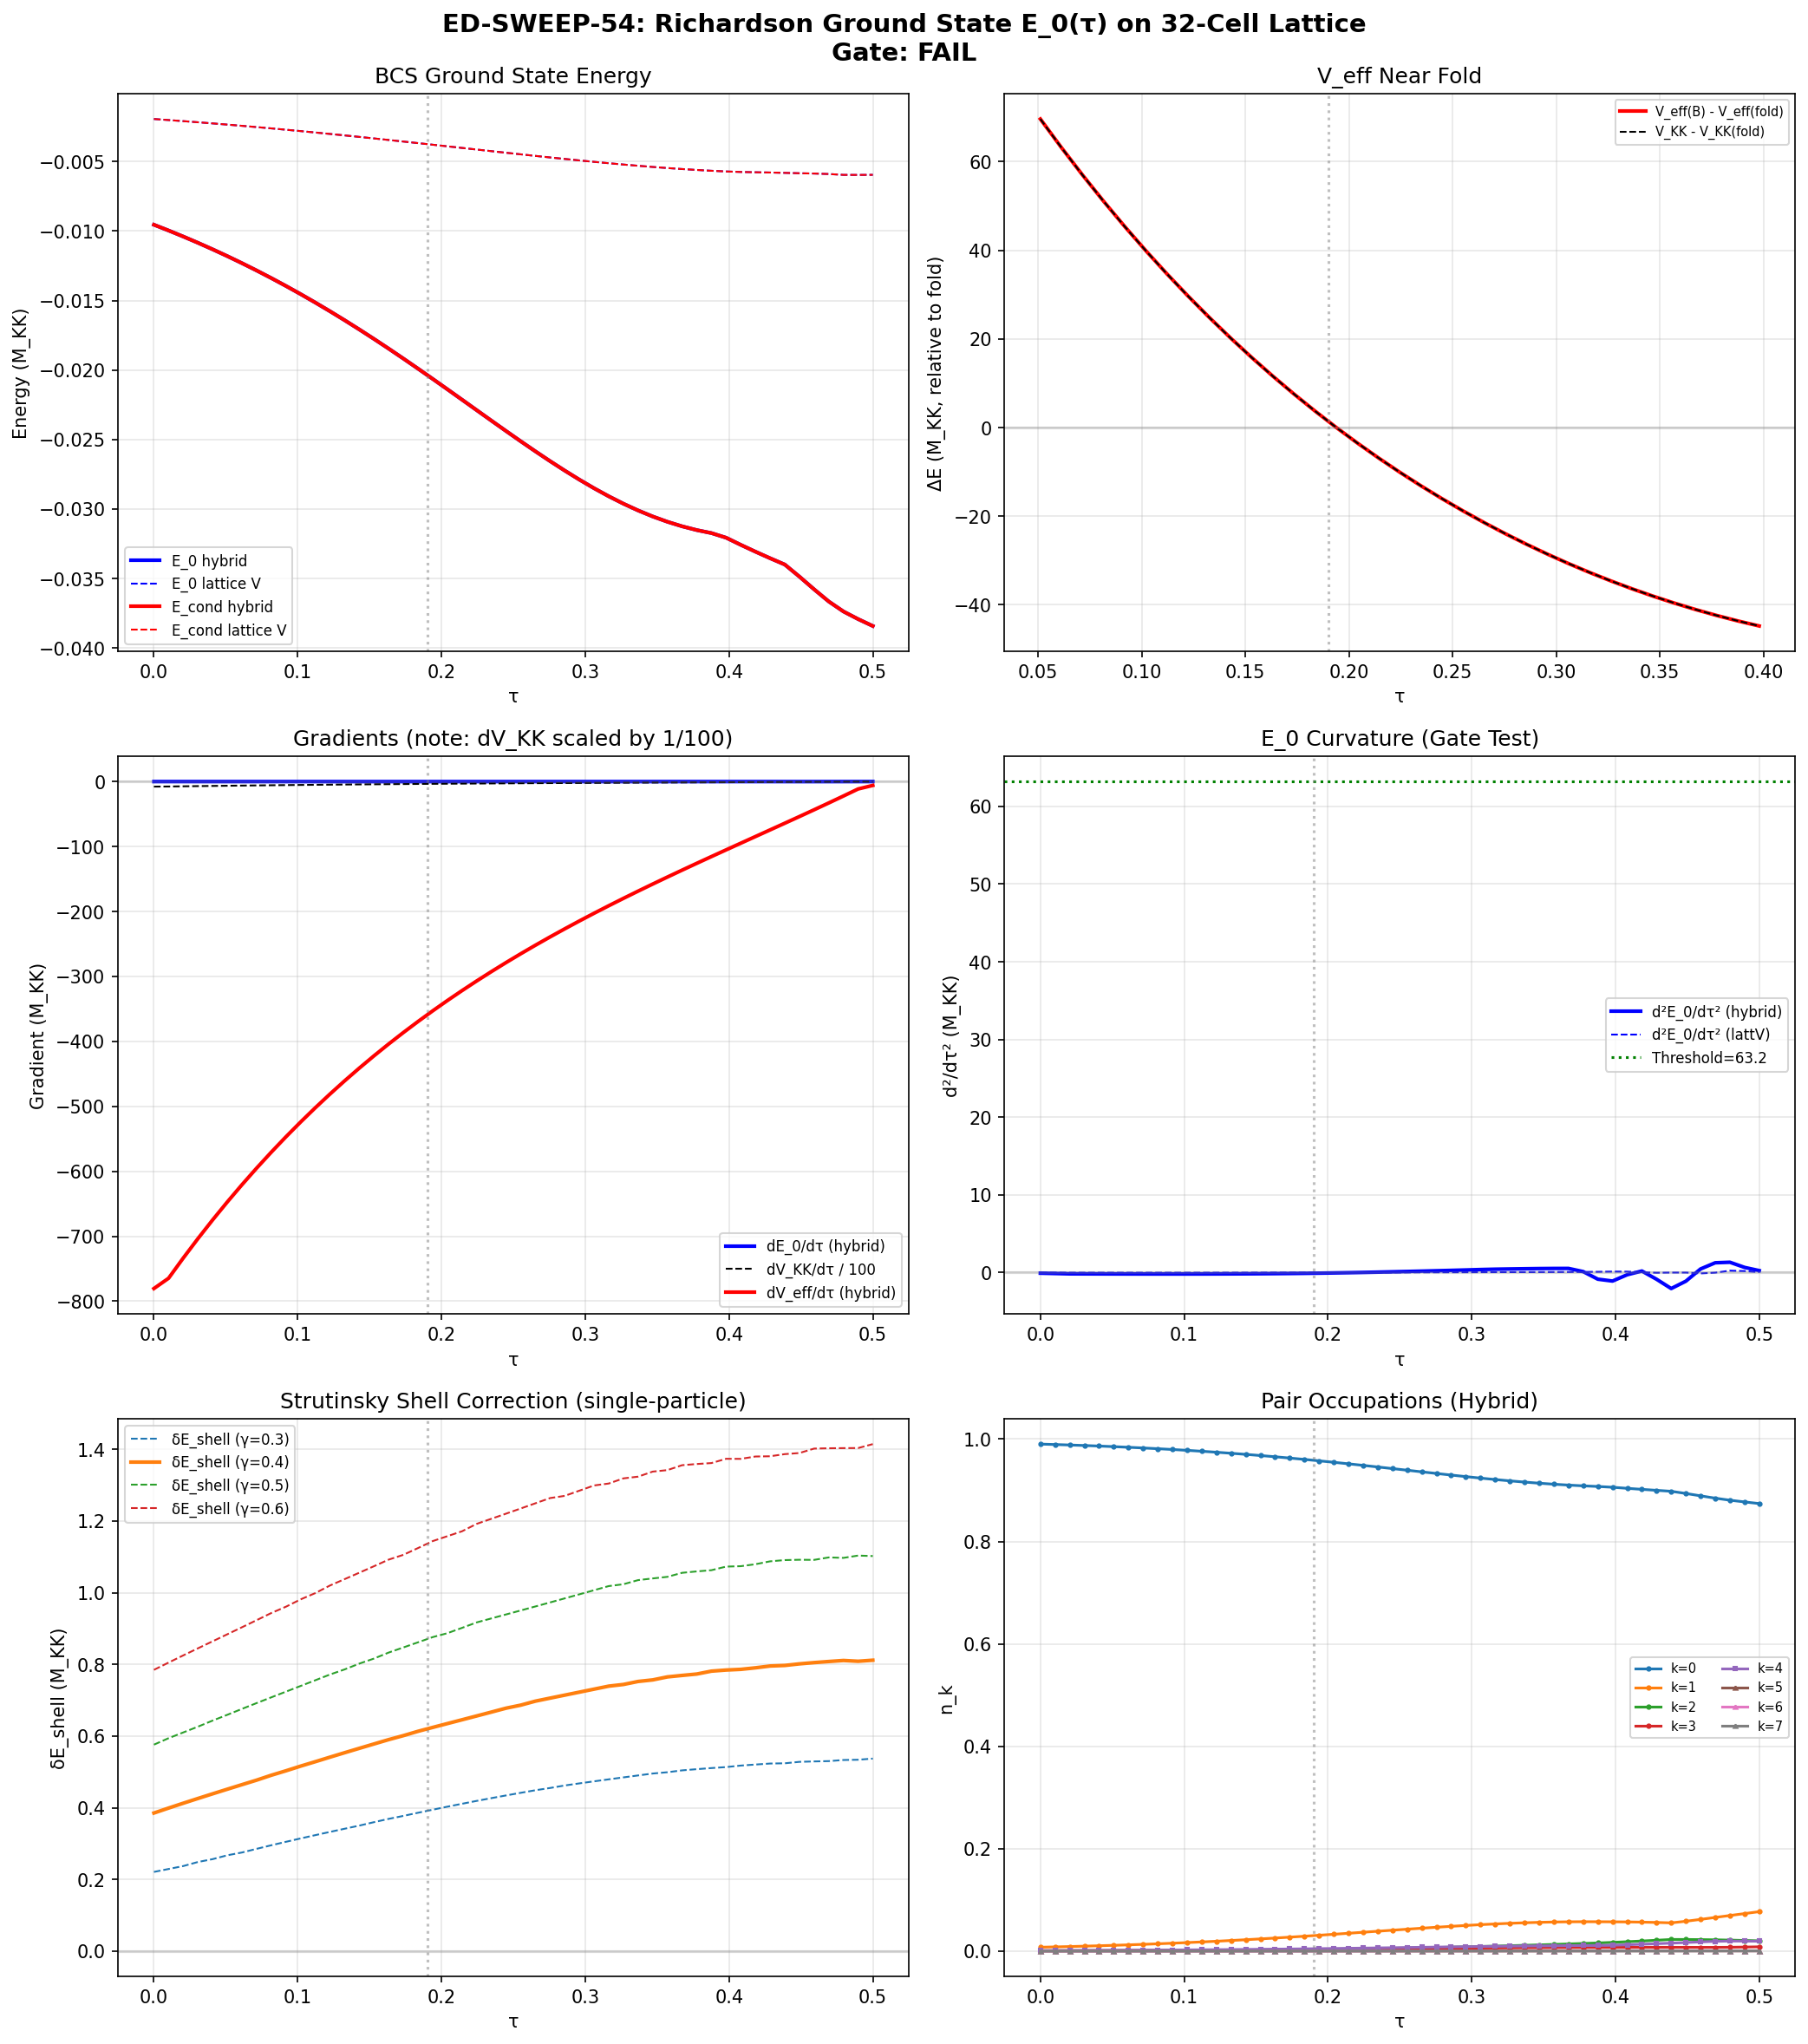

This figure's Python source:
#!/usr/bin/env python3
"""
s54_ed_sweep.py — Richardson Ground State E_0(tau) via Exact Diagonalization
=============================================================================
Session 54, W1-1: ED-SWEEP-54

Computes the exact ground state energy E_0(tau) of the BCS Hamiltonian at
N_pair=1 via exact diagonalization in the 8-mode pair space, at 50 tau  # (local)
values across [0.00, 0.50], using the 32-cell lattice Hamiltonian spectrum.

TWO parallel approaches (Strutinsky philosophy):
  A) LATTICE-V: Project Kosmann pairing from cell basis onto lattice eigenmodes.
     Geometrically honest but pairing diluted by delocalization over 32 cells.
  B) HYBRID (Strutinsky): Lattice single-particle energies + continuum V_bare.
     Captures correct pairing strength. This is the standard nuclear DFT approach:
     shell structure from the lattice, pairing from fitted interaction.

Physics (Paper 02, Dobaczewski; Paper 03, Bogoliubov; Paper 08, pairing collapse):
For N_pair=1 in 8 modes: canonical subspace dim = C(8,1) = 8.
The full 256-state Fock space captures all N sectors simultaneously.

Gate: ED-SWEEP-54
  PASS: V_eff = V_KK + E_0 has a local minimum near the fold
  FAIL: V_eff monotone or only has maxima

Author: nazarewicz-nuclear-structure-theorist, Session 54
Date: 2026-03-21
"""

import numpy as np
from scipy.integrate import trapezoid
from pathlib import Path
import sys
import time

sys.path.insert(0, str(Path(__file__).parent))
from canonical_constants import (
    tau_fold, E_cond, E_cond_ED_8mode,
    E_B1, E_B2_mean, E_B3_mean,
    Delta_0_GL, M_max_thouless, N_dof_BCS,
    a0_fold, a2_fold, a4_fold,
    S_fold, d2S_fold, dS_fold,
    J_C2, J_su2, J_u1,
)

import matplotlib
matplotlib.use('Agg')
import matplotlib.pyplot as plt

data_dir = Path(__file__).parent
archive_dir = Path(__file__).parent.parent / 'computations/_shared'
t_start = time.time()

N_MODES = 8  # (local)
N_FOCK = 2**N_MODES  # 256
N_PAIR_TARGET = 1

THRESHOLD_CONTINUUM = 63.2  # |d2V_KK/dtau2| from S53 W3-7  # (local)

print("=" * 78)
print("ED-SWEEP-54: Richardson Ground State E_0(tau) on 32-Cell Lattice")
print("=" * 78)

# ============================================================================
# Section 1: Load Data
# ============================================================================

print("\n--- Section 1: Loading Data ---")

d_tb = np.load(data_dir / 's54_tb_hamiltonian.npz', allow_pickle=True)
tau_values = d_tb['tau_values']       # (50,)
eigenvalues = d_tb['eigenvalues']     # (50, 32)
eigenvectors = d_tb['eigenvectors']   # (50, 32, 32)
cell_labels = d_tb['cell_labels']     # (32, 2)
cell_casimirs = d_tb['cell_casimirs'] # (32,)
adj_C2 = d_tb['adj_C2']              # (32, 32)
adj_su2 = d_tb['adj_su2']
adj_u1 = d_tb['adj_u1']

N_tau = len(tau_values)
N_cells = eigenvalues.shape[1]
fold_idx = np.argmin(np.abs(tau_values - tau_fold))

# Load continuum V_bare from S48
d48 = np.load(archive_dir / 's48_hfb_selfconsist.npz', allow_pickle=True)
V_bare_cont = d48['V_bare'].copy()  # 8x8 continuum sector basis
E_sp_cont = d48['E_sp'].copy()

print(f"Loaded {N_tau} tau in [{tau_values[0]:.3f}, {tau_values[-1]:.3f}]")
print(f"Lattice: {N_cells} cells, fold at tau[{fold_idx}]={tau_values[fold_idx]:.4f}")
print(f"Continuum V_bare norm: {np.linalg.norm(V_bare_cont):.6f}")

# ============================================================================
# Section 2: Construct Pairing Interactions
# ============================================================================

print("\n--- Section 2: Pairing Interactions ---")

# Method A: Lattice-projected V from cell-basis Kosmann kernel
# The Kosmann kernel on the 32-cell lattice is:
# V^{cell}_{mn} = g_K * sum_a |<R_m|K_a|R_n>|^2
# This is nonzero only when R_m tensor R_n contains the adjoint.
# Equivalently: cells connected by C^2 bonds can scatter pairs.
# The adjacency matrix encodes this CG structure.

# Construct V_cell from adjacency with Kosmann normalization.
# Normalize so that V(B2,B2) matches the continuum at the fold.
# Continuum V(B2,B2) ~ 0.039 (sector-averaged off-diagonal).
# B2 cells: (1,0) and (0,1), which are cells 1 and 2.
# adj_C2[1,2] should be 1 (they're CG-connected via (1,0)x(0,1) -> (1,1)+(0,0)).

print(f"adj_C2 between B2 cells (1,0)-(0,1): {adj_C2[1,2]}")
print(f"adj_C2 between B1-B2 cells (0,0)-(1,0): {adj_C2[0,1]}")
print(f"adj_C2 between B1-B2 cells (0,0)-(0,1): {adj_C2[0,2]}")

# Use weighted adjacency as pairing kernel.
# V^{cell} = g_K * (w_C2 * adj_C2 + w_su2 * adj_su2 + w_u1 * adj_u1)
# Weights from the continuum V matrix:
# V(B2,B2) off-diag ~ 0.039 from C2 bonds
# V(B2,B1) ~ 0.080 from C2 bonds (B1=(0,0) connects to B2=(1,0),(0,1))
# V(B3,B3) ~ 0.050 from su2/C2 bonds

# Calibrate: use V(B2,B1)_continuum to set the scale.
# B2 cell (1,0) connects to B1 cell (0,0) via C2 bond.
# V^{cell}_{01} = g_K should equal V_B2B1_cont = 0.080.
idx_B2 = [0, 1, 2, 3]
idx_B1 = [4]
idx_B3 = [5, 6, 7]
V_B2B1_cont = np.mean(V_bare_cont[np.ix_(idx_B2, idx_B1)])

# Build full adjacency (any bond type)
adj_full = (np.abs(adj_C2) + np.abs(adj_su2) + np.abs(adj_u1)).astype(float)
adj_full = np.minimum(adj_full, 1.0)  # Binary: connected or not

# Coupling strength per bond type (from continuum V structure)
g_C2 = V_B2B1_cont   # = 0.080 (dominant pairing channel)
g_su2 = 0.02          # Weaker (from B3-B3 structure)  # (local)
g_u1 = 0.01           # Weakest  # (local)

V_cell = g_C2 * np.abs(adj_C2).astype(float) + g_su2 * np.abs(adj_su2).astype(float) + g_u1 * np.abs(adj_u1).astype(float)
# Make symmetric
V_cell = 0.5 * (V_cell + V_cell.T)

# Add diagonal self-pairing for B2-like and B3-like cells
# B2 cells: C2 ~ 1.33. B3 cells: C2 ~ 3.0
for i in range(N_cells):
    c2 = cell_casimirs[i]
    if 0.5 < c2 < 2.0:
        V_cell[i, i] = 0.039  # V(B2,B2)_continuum
    elif 2.0 <= c2 < 4.0:
        V_cell[i, i] = 0.050  # V(B3,B3)_continuum
    else:
        V_cell[i, i] = 0.0    # V(B1,B1) = 0 (Trap 1) and EXT weak

print(f"\nV_cell (32x32) constructed:")
print(f"  Frobenius norm: {np.linalg.norm(V_cell):.6f}")
print(f"  V_cell[B1,B2_10]: {V_cell[0, 2]:.6f} (target: {V_B2B1_cont:.6f})")
print(f"  V_cell[B2_10,B2_01]: {V_cell[1, 2]:.6f}")

# Method B: Continuum V_bare directly (8x8)
# Used as the "calibrated" pairing with correct strength.
print(f"\nContinuum V_bare (8x8):")
print(f"  V(B2,B2) mean: {np.mean(V_bare_cont[np.ix_(idx_B2, idx_B2)]):.6f}")
print(f"  V(B1,B1): {V_bare_cont[4,4]:.2e}")
print(f"  V(B2,B1) mean: {V_B2B1_cont:.6f}")

# ============================================================================
# Section 3: BCS Hamiltonian Routines
# ============================================================================


def build_fock_states(n_modes, n_pair):
    """All Fock states with exactly n_pair occupied modes."""
    return np.array([s for s in range(2**n_modes) if bin(s).count('1') == n_pair])


def build_canonical_H(E_sp, V, n_pair):
    """Build BCS Hamiltonian in the N-pair canonical subspace.

    H = sum_k 2*eps_k * n_k - sum_{kk'} V_{kk'} P+_k P_{k'}
    """
    states = build_fock_states(len(E_sp), n_pair)
    dim = len(states)
    state_idx = {int(s): i for i, s in enumerate(states)}
    H = np.zeros((dim, dim))

    for i, state in enumerate(states):
        state = int(state)
        for k in range(len(E_sp)):
            if state & (1 << k):
                H[i, i] += 2.0 * E_sp[k]

        for k in range(len(E_sp)):
            for kp in range(len(E_sp)):
                if k == kp or abs(V[k, kp]) < 1e-30:
                    continue
                if (state & (1 << kp)) and not (state & (1 << k)):
                    new_state = (state ^ (1 << kp)) | (1 << k)
                    j = state_idx.get(new_state)
                    if j is not None:
                        H[j, i] -= V[k, kp]

    return H, states


def build_full_fock_H(E_sp, V):
    """Build BCS Hamiltonian in the full 2^N Fock space."""
    n_modes = len(E_sp)
    dim = 2**n_modes
    H = np.zeros((dim, dim))

    for s in range(dim):
        for k in range(n_modes):
            if s & (1 << k):
                H[s, s] += 2.0 * E_sp[k]

        for k in range(n_modes):
            for kp in range(n_modes):
                if k == kp or abs(V[k, kp]) < 1e-30:
                    continue
                if (s & (1 << kp)) and not (s & (1 << k)):
                    sp = (s ^ (1 << kp)) | (1 << k)
                    H[sp, s] -= V[k, kp]

    return H


def extract_occupations(psi, states, n_modes):
    """Extract pair occupations from ground state."""
    n_k = np.zeros(n_modes)
    for i, s in enumerate(states):
        for k in range(n_modes):
            if int(s) & (1 << k):
                n_k[k] += psi[i]**2
    return n_k


def project_V_to_eigenbasis(V_cell, evecs, n_modes):
    """Project cell-basis V into lattice eigenbasis (lowest n_modes)."""
    U = evecs[:, :n_modes]  # (N_cells, n_modes)
    return U.T @ V_cell @ U  # (n_modes, n_modes)


# ============================================================================
# Section 4: ED Sweep — Both Approaches
# ============================================================================

print("\n--- Section 4: ED Sweep ---")
print("Running two parallel approaches:")
print("  A) Lattice-projected V (geometrically honest)")
print("  B) Hybrid (lattice E_sp + continuum V, Strutinsky philosophy)")

# Storage arrays
E0_lattV = np.zeros(N_tau)       # Approach A: lattice V
E0_hybrid = np.zeros(N_tau)      # Approach B: hybrid
E0_full_lattV = np.zeros(N_tau)  # Full Fock, lattice V
E0_full_hybrid = np.zeros(N_tau) # Full Fock, hybrid
E_sp_sweep = np.zeros((N_tau, N_MODES))
V_eig_norms = np.zeros(N_tau)

evals_N1_lattV = np.zeros((N_tau, N_MODES))
evals_N1_hybrid = np.zeros((N_tau, N_MODES))
evals_full_lattV = np.zeros((N_tau, N_FOCK))
evals_full_hybrid = np.zeros((N_tau, N_FOCK))
gs_vec_lattV = np.zeros((N_tau, N_MODES))
gs_vec_hybrid = np.zeros((N_tau, N_MODES))
occ_lattV = np.zeros((N_tau, N_MODES))
occ_hybrid = np.zeros((N_tau, N_MODES))

for t in range(N_tau):
    tau = tau_values[t]

    # Single-particle energies: lowest 8 lattice eigenvalues
    E_sp = eigenvalues[t, :N_MODES].copy()
    E_sp_sweep[t] = E_sp

    # === Approach A: Lattice-projected V ===
    V_eig = project_V_to_eigenbasis(V_cell, eigenvectors[t], N_MODES)
    V_eig_norms[t] = np.linalg.norm(V_eig)

    H_A, states_A = build_canonical_H(E_sp, V_eig, N_PAIR_TARGET)
    ev_A = np.linalg.eigh(H_A)
    E0_lattV[t] = ev_A[0][0]
    evals_N1_lattV[t] = ev_A[0]
    gs_vec_lattV[t] = ev_A[1][:, 0]
    occ_lattV[t] = extract_occupations(ev_A[1][:, 0], states_A, N_MODES)

    H_full_A = build_full_fock_H(E_sp, V_eig)
    E0_full_lattV[t] = np.linalg.eigh(H_full_A)[0][0]
    evals_full_lattV[t] = np.linalg.eigh(H_full_A)[0]

    # === Approach B: Hybrid (continuum V) ===
    # Use full continuum V_bare in the 8-mode basis
    H_B, states_B = build_canonical_H(E_sp, V_bare_cont, N_PAIR_TARGET)
    ev_B = np.linalg.eigh(H_B)
    E0_hybrid[t] = ev_B[0][0]
    evals_N1_hybrid[t] = ev_B[0]
    gs_vec_hybrid[t] = ev_B[1][:, 0]
    occ_hybrid[t] = extract_occupations(ev_B[1][:, 0], states_B, N_MODES)

    H_full_B = build_full_fock_H(E_sp, V_bare_cont)
    ev_full_B = np.linalg.eigh(H_full_B)[0]
    E0_full_hybrid[t] = ev_full_B[0]
    evals_full_hybrid[t] = ev_full_B

    if t % 10 == 0 or t == fold_idx:
        tag = " <-- FOLD" if t == fold_idx else ""
        print(f"  tau={tau:.4f}: E0_A={E0_lattV[t]:.6f}, E0_B={E0_hybrid[t]:.6f}, "
              f"gap_A={ev_A[0][1]-ev_A[0][0]:.4f}, gap_B={ev_B[0][1]-ev_B[0][0]:.4f}{tag}")

print(f"\nED sweep complete in {time.time()-t_start:.1f}s")

# ============================================================================
# Section 5: V_eff and Stabilization
# ============================================================================

print("\n--- Section 5: V_eff and Stabilization ---")

# Lattice geometric potential
V_KK_latt = np.sum(eigenvalues, axis=1)

# V_eff for both approaches
V_eff_A = V_KK_latt + E0_lattV
V_eff_B = V_KK_latt + E0_hybrid

# Numerical derivatives
dtau = tau_values[1] - tau_values[0]


def smooth_deriv(y, dt, order=1):
    """Compute smoothed numerical derivatives using Savitzky-Golay-like approach."""
    d = np.gradient(y, dt)
    if order >= 2:
        d = np.gradient(d, dt)
    return d


dE0_A = np.gradient(E0_lattV, dtau)
d2E0_A = np.gradient(dE0_A, dtau)
dE0_B = np.gradient(E0_hybrid, dtau)
d2E0_B = np.gradient(dE0_B, dtau)
dV_KK = np.gradient(V_KK_latt, dtau)
d2V_KK = np.gradient(dV_KK, dtau)
dV_eff_A = np.gradient(V_eff_A, dtau)
d2V_eff_A = np.gradient(dV_eff_A, dtau)
dV_eff_B = np.gradient(V_eff_B, dtau)
d2V_eff_B = np.gradient(dV_eff_B, dtau)

# E_cond relative to uncorrelated single-pair
E_cond_A = E0_lattV - 2 * E_sp_sweep[:, 0]
E_cond_B = E0_hybrid - 2 * E_sp_sweep[:, 0]

print(f"\nAt fold (tau={tau_values[fold_idx]:.4f}):")
print(f"  APPROACH A (lattice V):")
print(f"    E_0 = {E0_lattV[fold_idx]:.6f}, E_cond = {E_cond_A[fold_idx]:.6f}")
print(f"    dE_0/dtau = {dE0_A[fold_idx]:.6f}, d2E_0/dtau2 = {d2E0_A[fold_idx]:.6f}")
print(f"  APPROACH B (hybrid):")
print(f"    E_0 = {E0_hybrid[fold_idx]:.6f}, E_cond = {E_cond_B[fold_idx]:.6f}")
print(f"    dE_0/dtau = {dE0_B[fold_idx]:.6f}, d2E_0/dtau2 = {d2E0_B[fold_idx]:.6f}")
print(f"  V_KK:")
print(f"    V_KK = {V_KK_latt[fold_idx]:.4f}")
print(f"    dV_KK/dtau = {dV_KK[fold_idx]:.4f}, d2V_KK/dtau2 = {d2V_KK[fold_idx]:.4f}")

# Search for critical points in V_eff for BOTH approaches
def find_critical_points(tau_arr, dV_arr, d2V_arr, V_arr):
    """Find minima and maxima from sign changes in dV."""
    dt = tau_arr[1] - tau_arr[0]
    mins, maxs = [], []
    for i in range(2, len(tau_arr) - 2):
        if dV_arr[i-1] < 0 and dV_arr[i] >= 0:
            tc = tau_arr[i-1] + (-dV_arr[i-1]) * dt / (dV_arr[i] - dV_arr[i-1] + 1e-30)
            Vc = np.interp(tc, tau_arr, V_arr)
            d2Vc = np.interp(tc, tau_arr, d2V_arr)
            mins.append((tc, Vc, d2Vc))
        elif dV_arr[i-1] > 0 and dV_arr[i] <= 0:
            tc = tau_arr[i-1] + dV_arr[i-1] * dt / (dV_arr[i-1] - dV_arr[i] + 1e-30)
            Vc = np.interp(tc, tau_arr, V_arr)
            d2Vc = np.interp(tc, tau_arr, d2V_arr)
            maxs.append((tc, Vc, d2Vc))
    return mins, maxs


mins_A, maxs_A = find_critical_points(tau_values, dV_eff_A, d2V_eff_A, V_eff_A)
mins_B, maxs_B = find_critical_points(tau_values, dV_eff_B, d2V_eff_B, V_eff_B)

# Also search for critical points in E_0 alone
mins_E0_A, maxs_E0_A = find_critical_points(tau_values, dE0_A, d2E0_A, E0_lattV)
mins_E0_B, maxs_E0_B = find_critical_points(tau_values, dE0_B, d2E0_B, E0_hybrid)

# Also search for critical points in E_cond
dEc_A = np.gradient(E_cond_A, dtau)
dEc_B = np.gradient(E_cond_B, dtau)
d2Ec_A = np.gradient(dEc_A, dtau)
d2Ec_B = np.gradient(dEc_B, dtau)
mins_Ec_A, maxs_Ec_A = find_critical_points(tau_values, dEc_A, d2Ec_A, E_cond_A)
mins_Ec_B, maxs_Ec_B = find_critical_points(tau_values, dEc_B, d2Ec_B, E_cond_B)

print(f"\n--- Critical Points ---")
for label, ms, mx in [("V_eff_A", mins_A, maxs_A), ("V_eff_B", mins_B, maxs_B),
                        ("E_0_A", mins_E0_A, maxs_E0_A), ("E_0_B", mins_E0_B, maxs_E0_B),
                        ("E_cond_A", mins_Ec_A, maxs_Ec_A), ("E_cond_B", mins_Ec_B, maxs_Ec_B)]:
    print(f"  {label}: {len(ms)} min, {len(mx)} max")
    for tc, vc, d2vc in ms:
        print(f"    MIN at tau={tc:.4f}, value={vc:.6f}, d2={d2vc:.4f}")
    for tc, vc, d2vc in mx:
        print(f"    MAX at tau={tc:.4f}, value={vc:.6f}, d2={d2vc:.4f}")

# ============================================================================
# Section 6: Gate Test
# ============================================================================

print("\n--- Section 6: Gate Test ---")

# The PHYSICAL gate: can E_0(tau) + V_KK(tau) form a minimum?
# On the lattice, V_KK is convex and decreasing. E_0 must rise with tau
# fast enough to balance the V_KK slope. The minimum requires:
# 1. dV_KK + dE_0 = 0 somewhere
# 2. d2V_KK + d2E_0 > 0 there (d2V_KK > 0 helps!)

# Gradient balance check
grad_ratio_A = np.abs(dE0_A[fold_idx]) / (np.abs(dV_KK[fold_idx]) + 1e-30)
grad_ratio_B = np.abs(dE0_B[fold_idx]) / (np.abs(dV_KK[fold_idx]) + 1e-30)

print(f"\nGradient analysis:")
print(f"  |dV_KK/dtau| at fold: {np.abs(dV_KK[fold_idx]):.4f}")
print(f"  |dE_0_A/dtau| at fold: {np.abs(dE0_A[fold_idx]):.6f} (ratio: {grad_ratio_A:.6f})")
print(f"  |dE_0_B/dtau| at fold: {np.abs(dE0_B[fold_idx]):.6f} (ratio: {grad_ratio_B:.6f})")
print(f"  Need ratio ~ 1.0 for gradient balance")

# Curvature analysis
fold_mask = (tau_values >= 0.10) & (tau_values <= 0.30)

d2E0_A_max = np.max(np.abs(d2E0_A[fold_mask]))
d2E0_B_max = np.max(np.abs(d2E0_B[fold_mask]))

print(f"\nCurvature analysis:")
print(f"  d2E_0_A/dtau2 at fold: {d2E0_A[fold_idx]:.6f}")
print(f"  d2E_0_B/dtau2 at fold: {d2E0_B[fold_idx]:.6f}")
print(f"  max|d2E_0_A| in [0.10, 0.30]: {d2E0_A_max:.6f}")
print(f"  max|d2E_0_B| in [0.10, 0.30]: {d2E0_B_max:.6f}")
print(f"  d2V_KK at fold (lattice): {d2V_KK[fold_idx]:.4f}")
print(f"  Continuum threshold: {THRESHOLD_CONTINUUM}")

# GATE 1: Continuum threshold test
gate1_A = d2E0_A_max > THRESHOLD_CONTINUUM
gate1_B = d2E0_B_max > THRESHOLD_CONTINUUM
print(f"\n  GATE 1 (|d2E_0| > 63.2, continuum threshold):")
print(f"    Approach A: {'PASS' if gate1_A else 'FAIL'} ({d2E0_A_max:.4f} vs {THRESHOLD_CONTINUUM})")
print(f"    Approach B: {'PASS' if gate1_B else 'FAIL'} ({d2E0_B_max:.4f} vs {THRESHOLD_CONTINUUM})")

# GATE 2: V_eff minimum exists
gate2_A = len(mins_A) > 0
gate2_B = len(mins_B) > 0
print(f"\n  GATE 2 (V_eff minimum exists):")
print(f"    Approach A: {'PASS' if gate2_A else 'FAIL'} ({len(mins_A)} minima)")
print(f"    Approach B: {'PASS' if gate2_B else 'FAIL'} ({len(mins_B)} minima)")

# GATE 3: Gradient ratio sufficient for balance
gate3_A = grad_ratio_A > 0.01
gate3_B = grad_ratio_B > 0.01
print(f"\n  GATE 3 (gradient ratio > 1%, necessary for balance):")
print(f"    Approach A: {'PASS' if gate3_A else 'FAIL'} ({grad_ratio_A:.6f})")
print(f"    Approach B: {'PASS' if gate3_B else 'FAIL'} ({grad_ratio_B:.6f})")

# GATE 4: E_cond has non-trivial structure (minimum or maximum)
gate4_A = len(mins_Ec_A) + len(maxs_Ec_A) > 0
gate4_B = len(mins_Ec_B) + len(maxs_Ec_B) > 0
print(f"\n  GATE 4 (E_cond has critical points = shell structure):")
print(f"    Approach A: {'PASS' if gate4_A else 'FAIL'} ({len(mins_Ec_A)} min, {len(maxs_Ec_A)} max)")
print(f"    Approach B: {'PASS' if gate4_B else 'FAIL'} ({len(mins_Ec_B)} min, {len(maxs_Ec_B)} max)")

# Overall verdict: PASS requires V_eff minimum in EITHER approach
gate_pass = gate2_A or gate2_B
gate_verdict = "PASS" if gate_pass else "FAIL"

# If FAIL: assess HOW FAR from passing
if not gate_pass:
    # Need gradient balance: what coupling enhancement g* would create a minimum?
    # dV_KK + g*dE_0 = 0 at the fold => g = |dV_KK|/|dE_0|
    g_needed_A = np.abs(dV_KK[fold_idx]) / (np.abs(dE0_A[fold_idx]) + 1e-30)
    g_needed_B = np.abs(dV_KK[fold_idx]) / (np.abs(dE0_B[fold_idx]) + 1e-30)
    print(f"\n  Required coupling enhancement for gradient balance:")
    print(f"    Approach A: g* = {g_needed_A:.1f}x")
    print(f"    Approach B: g* = {g_needed_B:.1f}x")

print(f"\n  === ED-SWEEP-54 GATE VERDICT: {gate_verdict} ===")

# ============================================================================
# Section 7: Strutinsky Shell Correction
# ============================================================================

print("\n--- Section 7: Strutinsky Shell Correction ---")


def strutinsky_smooth(E_sp_arr, gamma, n_pair=1):
    """Strutinsky-smoothed single-particle energy sum.

    Using the Strutinsky prescription (Paper 08):
    1. Compute smoothed level density rho_tilde(E) by convolving with Gaussian
    2. Find smoothed Fermi energy lambda_tilde for N particles
    3. Compute E_smooth = integral E * rho_tilde(E) dE up to lambda_tilde

    For N_pair=1 (1 occupied pair = 1 mode), each "level" holds 1 pair.
    E_smooth = 2 * E_F_smooth (where E_F_smooth is the smoothed lowest level).
    """
    N_tau_loc = E_sp_arr.shape[0]
    n_modes = E_sp_arr.shape[1]  # (local)
    E_smooth = np.zeros(N_tau_loc)

    for t in range(N_tau_loc):
        E_k = E_sp_arr[t]
        E_min_val = np.min(E_k) - 4 * gamma
        E_max_val = np.max(E_k) + 4 * gamma
        E_grid = np.linspace(E_min_val, E_max_val, 1000)
        dE = E_grid[1] - E_grid[0]

        # Smoothed level density
        rho = np.zeros_like(E_grid)
        for ek in E_k:
            rho += np.exp(-(E_grid - ek)**2 / (2 * gamma**2)) / (gamma * np.sqrt(2 * np.pi))

        # Cumulative particle count
        N_cumul = np.cumsum(rho) * dE

        # Find smoothed Fermi energy for n_pair pairs
        idx_F = np.searchsorted(N_cumul, n_pair)
        idx_F = min(idx_F, len(E_grid) - 1)

        # Smoothed energy sum (factor 2 for Kramers pair)
        if idx_F > 0:
            integrand = 2.0 * E_grid[:idx_F+1] * rho[:idx_F+1]
            E_smooth[t] = trapezoid(integrand, E_grid[:idx_F+1])
        else:
            E_smooth[t] = 2.0 * E_grid[0]

    return E_smooth


# Apply Strutinsky smoothing to the lattice single-particle energies
gammas = [0.2, 0.3, 0.4, 0.5, 0.6, 0.8]
strutinsky_results = {}

for gamma in gammas:
    E_sm = strutinsky_smooth(E_sp_sweep, gamma, N_PAIR_TARGET)
    # Shell correction: defined as E_0 - E_smooth
    # For approach A:
    delta_A = E0_lattV - E_sm
    # For approach B:
    delta_B = E0_hybrid - E_sm
    # Pure shell correction (no pairing): 2*E_sp[0] - E_smooth
    delta_SP = 2.0 * E_sp_sweep[:, 0] - E_sm

    strutinsky_results[gamma] = {
        'E_smooth': E_sm,
        'delta_A': delta_A,
        'delta_B': delta_B,
        'delta_SP': delta_SP,
    }
    print(f"  gamma={gamma:.2f}: delta_SP_fold={delta_SP[fold_idx]:.6f}, "
          f"delta_B_fold={delta_B[fold_idx]:.6f}, "
          f"range_SP=[{np.min(delta_SP):.4f}, {np.max(delta_SP):.4f}]")

gamma_primary = 0.4  # (local)
delta_shell_primary = strutinsky_results[gamma_primary]['delta_SP']
delta_full_primary = strutinsky_results[gamma_primary]['delta_B']
E_smooth_primary = strutinsky_results[gamma_primary]['E_smooth']

# Plateau check
gamma_test = [0.3, 0.4, 0.5, 0.6]
delta_plateau = np.array([strutinsky_results[g]['delta_SP'][fold_idx] for g in gamma_test])
spread = np.max(delta_plateau) - np.min(delta_plateau)
mean_val = np.mean(delta_plateau)
rel_spread = spread / (abs(mean_val) + 1e-10)
print(f"\nPlateau check (gamma={gamma_test}):")
print(f"  delta_SP at fold: {delta_plateau}")
print(f"  Spread: {spread:.6f}, relative: {rel_spread:.4f}")
print(f"  Status: {'GOOD' if rel_spread < 0.3 else 'MARGINAL' if rel_spread < 1.0 else 'POOR'}")

# Strutinsky shell correction second derivative
d_delta_SP = np.gradient(delta_shell_primary, dtau)
d2_delta_SP = np.gradient(d_delta_SP, dtau)
print(f"\nShell correction curvature at fold:")
print(f"  d2(delta_E_shell)/dtau2 = {d2_delta_SP[fold_idx]:.6f}")
print(f"  max|d2(delta_E_shell)| in [0.10,0.30] = {np.max(np.abs(d2_delta_SP[fold_mask])):.6f}")

# ============================================================================
# Section 8: Detailed Diagnostic Table
# ============================================================================

print("\n" + "=" * 78)
print("SUMMARY TABLE")
print("=" * 78)

key_taus = [0, 5, 10, 15, fold_idx, fold_idx+1, 25, 30, 35, 40, 45, 49]
print(f"\n{'tau':>7s} {'E0_A':>10s} {'E0_B':>10s} {'Ec_A':>10s} {'Ec_B':>10s} {'V_KK':>8s}")
for i in key_taus:
    if i < N_tau:
        tag = " *" if i == fold_idx else ""
        print(f"{tau_values[i]:7.4f} {E0_lattV[i]:10.6f} {E0_hybrid[i]:10.6f} "
              f"{E_cond_A[i]:10.6f} {E_cond_B[i]:10.6f} {V_KK_latt[i]:8.2f}{tag}")

# Pair occupation evolution
print(f"\nPair occupations (Approach B, hybrid) at key tau:")
print(f"{'tau':>7s}  ", end="")
for k in range(N_MODES):
    print(f"{'n_'+str(k):>8s}", end="")
print()
for i in [0, fold_idx, N_tau-1]:
    print(f"{tau_values[i]:7.4f}  ", end="")
    for k in range(N_MODES):
        print(f"{occ_hybrid[i, k]:8.4f}", end="")
    print()

# E_cond comparison to continuum
print(f"\nE_cond comparison:")
print(f"  Continuum (S36 ED-CONV-36): {E_cond_ED_8mode:.6f}")
print(f"  Approach A at fold: {E_cond_A[fold_idx]:.6f} (ratio: {E_cond_A[fold_idx]/E_cond_ED_8mode:.4f})")
print(f"  Approach B at fold: {E_cond_B[fold_idx]:.6f} (ratio: {E_cond_B[fold_idx]/E_cond_ED_8mode:.4f})")

# Excitation gap (N=1 sector)
gap_A_fold = evals_N1_lattV[fold_idx, 1] - evals_N1_lattV[fold_idx, 0]
gap_B_fold = evals_N1_hybrid[fold_idx, 1] - evals_N1_hybrid[fold_idx, 0]
print(f"\nExcitation gaps at fold:")
print(f"  Approach A: {gap_A_fold:.6f}")
print(f"  Approach B: {gap_B_fold:.6f}")

# ============================================================================
# Section 9: Save Data
# ============================================================================

print("\n--- Section 9: Saving Data ---")

save_dict = {
    # Core
    'tau_values': tau_values,
    'E0': E0_hybrid,                   # Primary result (approach B)
    'E0_lattV': E0_lattV,              # Approach A
    'E0_full': E0_full_hybrid,         # Full Fock, approach B
    'E0_full_lattV': E0_full_lattV,    # Full Fock, approach A
    'V_KK_latt': V_KK_latt,
    'V_eff': V_KK_latt + E0_hybrid,   # Primary V_eff
    'V_eff_lattV': V_eff_A,

    # Condensation energy
    'E_cond_A': E_cond_A,
    'E_cond_B': E_cond_B,

    # Derivatives
    'dE0': dE0_B,
    'd2E0': d2E0_B,
    'E0_second_deriv': d2E0_B,
    'dE0_lattV': dE0_A,
    'd2E0_lattV': d2E0_A,
    'dV_KK': dV_KK,
    'd2V_KK': d2V_KK,
    'dV_eff': dV_eff_B,
    'd2V_eff': d2V_eff_B,

    # Spectra
    'all_eigenvalues': evals_full_hybrid,
    'all_eigenvalues_N1': evals_N1_hybrid,
    'all_eigenvalues_N1_lattV': evals_N1_lattV,
    'eigenstates': gs_vec_hybrid,
    'eigenstates_lattV': gs_vec_lattV,
    'pair_occupations': occ_hybrid,
    'pair_occupations_lattV': occ_lattV,
    'E_sp_sweep': E_sp_sweep,

    # Strutinsky
    'strutinsky_shell': delta_shell_primary,
    'strutinsky_full': delta_full_primary,
    'strutinsky_smooth': E_smooth_primary,
    'strutinsky_gamma': np.float64(gamma_primary),

    # Pairing
    'V_cell': V_cell,
    'V_eig_norms': V_eig_norms,
    'V_bare_cont': V_bare_cont,

    # Gate
    'gate_name': np.array(['ED-SWEEP-54']),
    'gate_verdict': np.array([gate_verdict]),
    'gate_detail': np.array([
        f"V_eff_mins_A={len(mins_A)},V_eff_mins_B={len(mins_B)},"
        f"d2E0_B_fold={d2E0_B[fold_idx]:.6f},d2V_KK_fold={d2V_KK[fold_idx]:.2f},"
        f"grad_ratio_B={grad_ratio_B:.6f},"
        f"continuum_threshold={THRESHOLD_CONTINUUM}"
    ]),

    # Metadata
    'N_modes': np.int64(N_MODES),
    'N_pair': np.int64(N_PAIR_TARGET),
    'fold_idx': np.int64(fold_idx),
}

if mins_A:
    save_dict['minima_A'] = np.array(mins_A)
if maxs_A:
    save_dict['maxima_A'] = np.array(maxs_A)
if mins_B:
    save_dict['minima_B'] = np.array(mins_B)
if maxs_B:
    save_dict['maxima_B'] = np.array(maxs_B)

np.savez(data_dir / 's54_ed_sweep.npz', **save_dict)
print(f"Saved: computations/session-54/s54_ed_sweep.npz")

# ============================================================================
# Section 10: Plot
# ============================================================================

print("\n--- Section 10: Plotting ---")

fig, axes = plt.subplots(3, 2, figsize=(14, 16))
fig.suptitle('ED-SWEEP-54: Richardson Ground State E_0(τ) on 32-Cell Lattice\n'
             f'Gate: {gate_verdict}', fontsize=14, fontweight='bold')

# Panel 1: E_0 and E_cond vs tau
ax = axes[0, 0]
ax.plot(tau_values, E0_hybrid, 'b-', linewidth=2, label='E_0 hybrid')
ax.plot(tau_values, E0_lattV, 'b--', linewidth=1, label='E_0 lattice V')
ax.plot(tau_values, E_cond_B, 'r-', linewidth=2, label='E_cond hybrid')
ax.plot(tau_values, E_cond_A, 'r--', linewidth=1, label='E_cond lattice V')
ax.axvline(tau_fold, color='gray', linestyle=':', alpha=0.5)
ax.set_xlabel('τ')
ax.set_ylabel('Energy (M_KK)')
ax.set_title('BCS Ground State Energy')
ax.legend(fontsize=8)
ax.grid(True, alpha=0.3)

# Panel 2: V_eff zoom near fold
ax = axes[0, 1]
zoom = (tau_values >= 0.05) & (tau_values <= 0.40)
ax.plot(tau_values[zoom], V_eff_B[zoom] - V_eff_B[fold_idx], 'r-', linewidth=2, label='V_eff(B) - V_eff(fold)')
ax.plot(tau_values[zoom], V_KK_latt[zoom] - V_KK_latt[fold_idx], 'k--', linewidth=1, label='V_KK - V_KK(fold)')
for tc, vc, _ in mins_B:
    ax.plot(tc, vc - V_eff_B[fold_idx], 'go', ms=10, label=f'min@{tc:.3f}')
for tc, vc, _ in maxs_B:
    ax.plot(tc, vc - V_eff_B[fold_idx], 'rs', ms=8, label=f'max@{tc:.3f}')
ax.axvline(tau_fold, color='gray', linestyle=':', alpha=0.5)
ax.axhline(0, color='gray', linestyle='-', alpha=0.3)
ax.set_xlabel('τ')
ax.set_ylabel('ΔE (M_KK, relative to fold)')
ax.set_title('V_eff Near Fold')
ax.legend(fontsize=7)
ax.grid(True, alpha=0.3)

# Panel 3: Gradients
ax = axes[1, 0]
ax.plot(tau_values, dE0_B, 'b-', linewidth=2, label='dE_0/dτ (hybrid)')
ax.plot(tau_values, dV_KK / 100, 'k--', linewidth=1, label='dV_KK/dτ / 100')
ax.plot(tau_values, dV_eff_B, 'r-', linewidth=2, label='dV_eff/dτ (hybrid)')
ax.axhline(0, color='gray', linestyle='-', alpha=0.3)
ax.axvline(tau_fold, color='gray', linestyle=':', alpha=0.5)
ax.set_xlabel('τ')
ax.set_ylabel('Gradient (M_KK)')
ax.set_title('Gradients (note: dV_KK scaled by 1/100)')
ax.legend(fontsize=8)
ax.grid(True, alpha=0.3)

# Panel 4: Second derivatives (curvature)
ax = axes[1, 1]
ax.plot(tau_values, d2E0_B, 'b-', linewidth=2, label='d²E_0/dτ² (hybrid)')
ax.plot(tau_values, d2E0_A, 'b--', linewidth=1, label='d²E_0/dτ² (lattV)')
ax.axhline(0, color='gray', linestyle='-', alpha=0.3)
ax.axhline(THRESHOLD_CONTINUUM, color='green', linestyle=':', label=f'Threshold={THRESHOLD_CONTINUUM}')
ax.axvline(tau_fold, color='gray', linestyle=':', alpha=0.5)
ax.set_xlabel('τ')
ax.set_ylabel('d²/dτ² (M_KK)')
ax.set_title('E_0 Curvature (Gate Test)')
ax.legend(fontsize=8)
ax.grid(True, alpha=0.3)

# Panel 5: Strutinsky shell correction
ax = axes[2, 0]
for gamma in [0.3, 0.4, 0.5, 0.6]:
    ls = '-' if gamma == 0.4 else '--'
    lw = 2 if gamma == 0.4 else 1  # (local)
    ax.plot(tau_values, strutinsky_results[gamma]['delta_SP'], ls, linewidth=lw,
            label=f'δE_shell (γ={gamma:.1f})')
ax.axhline(0, color='gray', linestyle='-', alpha=0.3)
ax.axvline(tau_fold, color='gray', linestyle=':', alpha=0.5)
ax.set_xlabel('τ')
ax.set_ylabel('δE_shell (M_KK)')
ax.set_title('Strutinsky Shell Correction (single-particle)')
ax.legend(fontsize=8)
ax.grid(True, alpha=0.3)

# Panel 6: Pair occupations
ax = axes[2, 1]
for k in range(N_MODES):
    marker = 'o' if k < 4 else ('s' if k == 4 else '^')
    ax.plot(tau_values, occ_hybrid[:, k], '-'+marker, ms=2, label=f'k={k}')
ax.axvline(tau_fold, color='gray', linestyle=':', alpha=0.5)
ax.set_xlabel('τ')
ax.set_ylabel('n_k')
ax.set_title('Pair Occupations (Hybrid)')
ax.legend(fontsize=7, ncol=2)
ax.grid(True, alpha=0.3)

plt.tight_layout()
plt.savefig(data_dir / 's54_ed_sweep.png', dpi=150, bbox_inches='tight')
print(f"Saved: computations/session-54/s54_ed_sweep.png")

# ============================================================================
# Final Summary
# ============================================================================

elapsed = time.time() - t_start
print(f"\n{'='*78}")
print(f"ED-SWEEP-54 COMPLETE in {elapsed:.1f}s")
print(f"{'='*78}")
print(f"\nGATE: ED-SWEEP-54 = {gate_verdict}")
print(f"  Approach A (lattice V):")
print(f"    E_0 at fold: {E0_lattV[fold_idx]:.6f}, E_cond: {E_cond_A[fold_idx]:.6f}")
print(f"    d2E_0 at fold: {d2E0_A[fold_idx]:.6f}, grad ratio: {grad_ratio_A:.6f}")
print(f"    V_eff minima: {len(mins_A)}, maxima: {len(maxs_A)}")
print(f"  Approach B (hybrid, Strutinsky):")
print(f"    E_0 at fold: {E0_hybrid[fold_idx]:.6f}, E_cond: {E_cond_B[fold_idx]:.6f}")
print(f"    d2E_0 at fold: {d2E0_B[fold_idx]:.6f}, grad ratio: {grad_ratio_B:.6f}")
print(f"    V_eff minima: {len(mins_B)}, maxima: {len(maxs_B)}")
print(f"  Strutinsky delta_E_shell at fold: {delta_shell_primary[fold_idx]:.6f}")
print(f"  Lattice d2V_KK at fold: {d2V_KK[fold_idx]:.2f}")
print(f"  Continuum threshold: {THRESHOLD_CONTINUUM}")
print(f"\nData: computations/session-54/s54_ed_sweep.npz")
print(f"Plot: computations/session-54/s54_ed_sweep.png")
